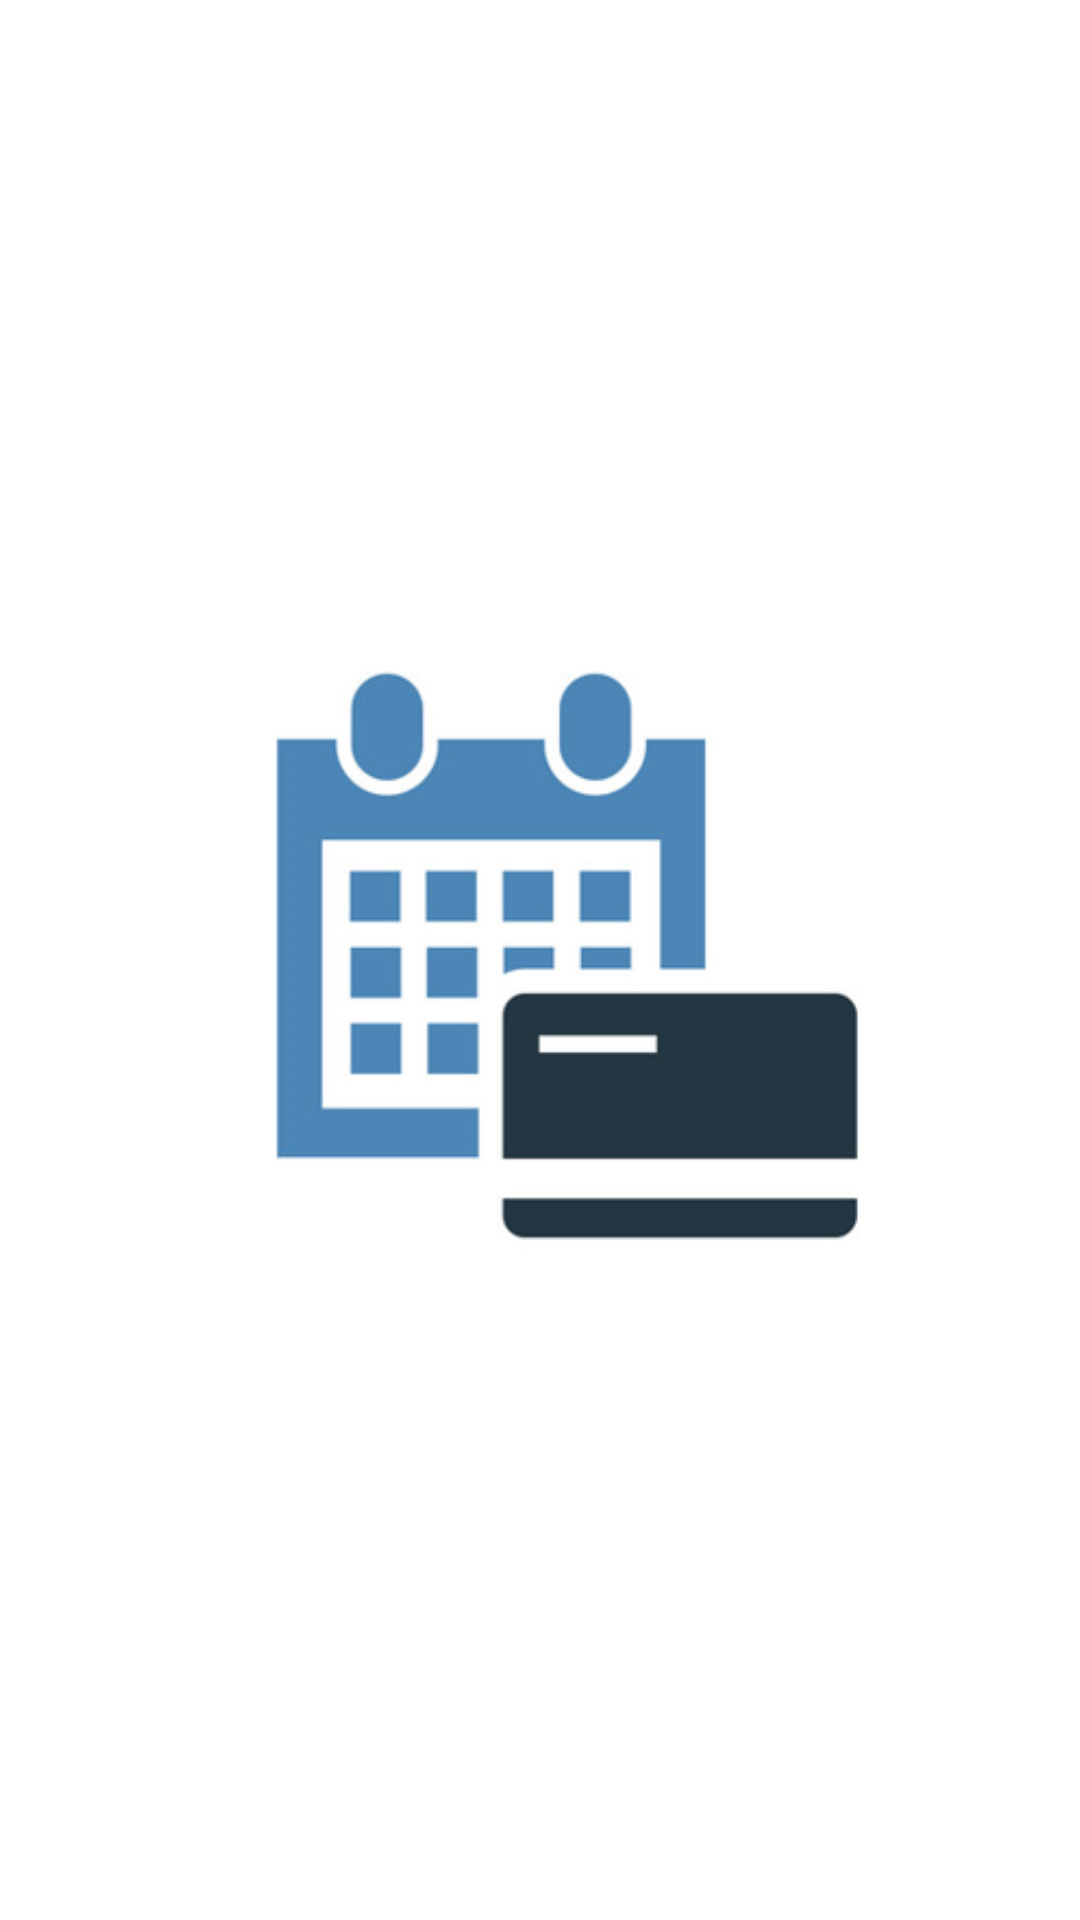

Write the Android layout XML for this screen, with the resource values it uses.
<!-- AndroidManifest.xml: application theme Theme.Fee_Management -->
<!-- res/layout/activity_main.xml -->
<?xml version="1.0" encoding="utf-8"?>
<androidx.constraintlayout.widget.ConstraintLayout xmlns:android="http://schemas.android.com/apk/res/android"
    xmlns:app="http://schemas.android.com/apk/res-auto"
    xmlns:tools="http://schemas.android.com/tools"
    android:layout_width="match_parent"
    android:layout_height="match_parent"
    android:background="@color/white"
    tools:context=".MainActivity">

    <ImageView
        android:id="@+id/iv_logo"
        android:layout_width="wrap_content"
        android:layout_height="250dp"
        android:src="@drawable/fee_logo"
        app:layout_constraintBottom_toBottomOf="parent"
        app:layout_constraintLeft_toLeftOf="parent"
        app:layout_constraintRight_toRightOf="parent"
        app:layout_constraintTop_toTopOf="parent" />

    <TextView
        android:id="@+id/tv_welcome"
        android:layout_width="wrap_content"
        android:layout_height="wrap_content"
        android:layout_marginStart="176dp"
        android:layout_marginLeft="176dp"
        android:layout_marginEnd="177dp"
        android:layout_marginRight="177dp"
        android:layout_marginBottom="221dp"
        android:text="Welcome"
        android:textColor="#0B0A0A"
        android:textSize="30sp"
        android:textStyle="bold"
        app:layout_constraintBottom_toBottomOf="parent"
        app:layout_constraintEnd_toEndOf="parent"
        app:layout_constraintHorizontal_bias="0.358"
        app:layout_constraintStart_toStartOf="parent"
        app:layout_constraintTop_toBottomOf="@+id/iv_logo"
        app:layout_constraintVertical_bias="0.0" />


</androidx.constraintlayout.widget.ConstraintLayout>
<!-- resources referenced by this layout -->
<resources>
  <!-- drawable fee_logo: png bitmap (drawable, 27887 bytes) -->
  <style name="Theme.Fee_Management" parent="Theme.AppCompat.DayNight.NoActionBar">
          
          <item name="colorPrimary">@color/purple_500</item>
          <item name="colorPrimaryVariant">#D2D0D6</item>
          <item name="colorOnPrimary">@color/white</item>
          
          <item name="colorSecondary">@color/teal_200</item>
          <item name="colorSecondaryVariant">@color/teal_700</item>
          <item name="colorOnSecondary">@color/black</item>
          
          <item name="android:statusBarColor" tools:targetApi="l">@android:color/transparent</item>
          
      </style>
  <!-- not gathered from this repository: default colours our renderer supplied (Android Studio template values) -->
  <color name="purple_500">#FF6200EE</color>
  <color name="teal_200">#FF03DAC5</color>
  <color name="teal_700">#FF018786</color>
  <color name="black">#FF000000</color>
  <color name="white">#FFFFFFFF</color>
</resources>
